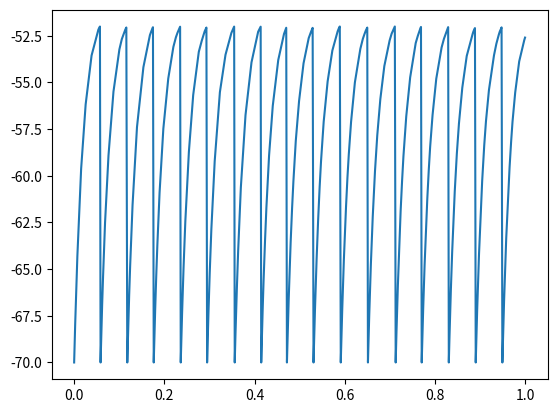

Reproduce this figure in Python.
import numpy as np
import matplotlib.pyplot as plt
from scipy.integrate import solve_ivp
import random as rnd

N=10

C=0.526
g_L=26.3
v_rest=-70.0
v_syn=0.0
theta=-52.0 
t_refrac =2.0
tau_r=0.5
tau_d=2.0 

t0=1
t1=5
P=0.2

#M=[]

#for i in range(N):
#    M.append([])
#    for j in range(N):
#        M[i].append(rnd.randint(0,1))

M=np.zeros((N,N))   
     
for i in range(N):
    for j in range(N):
        if i==0 and j==N-1: M[i][j]=1
        elif i==N-1 and j==0: M[i][j]=1
        elif j==i+1: M[i][j]=1
        elif j==i-1: M[i][j]=1
        else: M[i][j]=0
        
M=np.array(M)



for i in range(N):
    for j in range(N):
        x=np.random.choice(a=[0,1],p=[1-P,P])
        if x==1: 
            list=np.linspace(0,N-1,N)
            list=list.tolist()
            M[i][j]=0
            list.remove(j)
            y=np.random.choice(list)
            M[i][int(y)]=1
            


def t_spike(t,u):
    t_spike=[]
    for i in range(N):
        t_spike.append([])
        if u[i]==v_rest: 
            t_spike[i].append(t)
    return t_spike

def S(t,t_spike):
    S=[]
    for i in range(N):
        S.append([])
        for j in range(len(t_spike[i])):
            s=-1*(np.exp(-(t-t_spike[i][j])/tau_d)-np.exp(-(t-t_spike[i][j])/tau_r))
            S[i].append(s)
    return S
    
def G_out(S):
    G_out=[]
    for i in range(N):
        G_out.append(np.sum(S[i]))
    return G_out
        
def B(t,u):
    B=[]
    for i in range(N):
        B.append(np.multiply(M[i],v_syn-u))
    return B
            
def I_syn(G_out,B):
    I_syn=np.dot(G_out,B)
    return I_syn
    
def I(t):
    I=[]
    for i in range(N):
        I.append(np.random.uniform(490,510))
    return I


        
def system(t,u):
    du=np.zeros((N,))
    u[u>theta]=v_rest
    du=1/C*(g_L*(v_rest-u)+I_syn(G_out(S(t,t_spike(t,u))),B(t,u))+I(t))
    return du

u0=v_rest*np.ones(N,)

ts=(0,1000e-3)

sol=solve_ivp(system,ts,u0,method='RK23')

plt.plot(sol.t, sol.y[0])

#fig, axs = plt.subplots(N)
#for i in range(N):
#    axs[i].plot(sol.t, sol.y[i])
